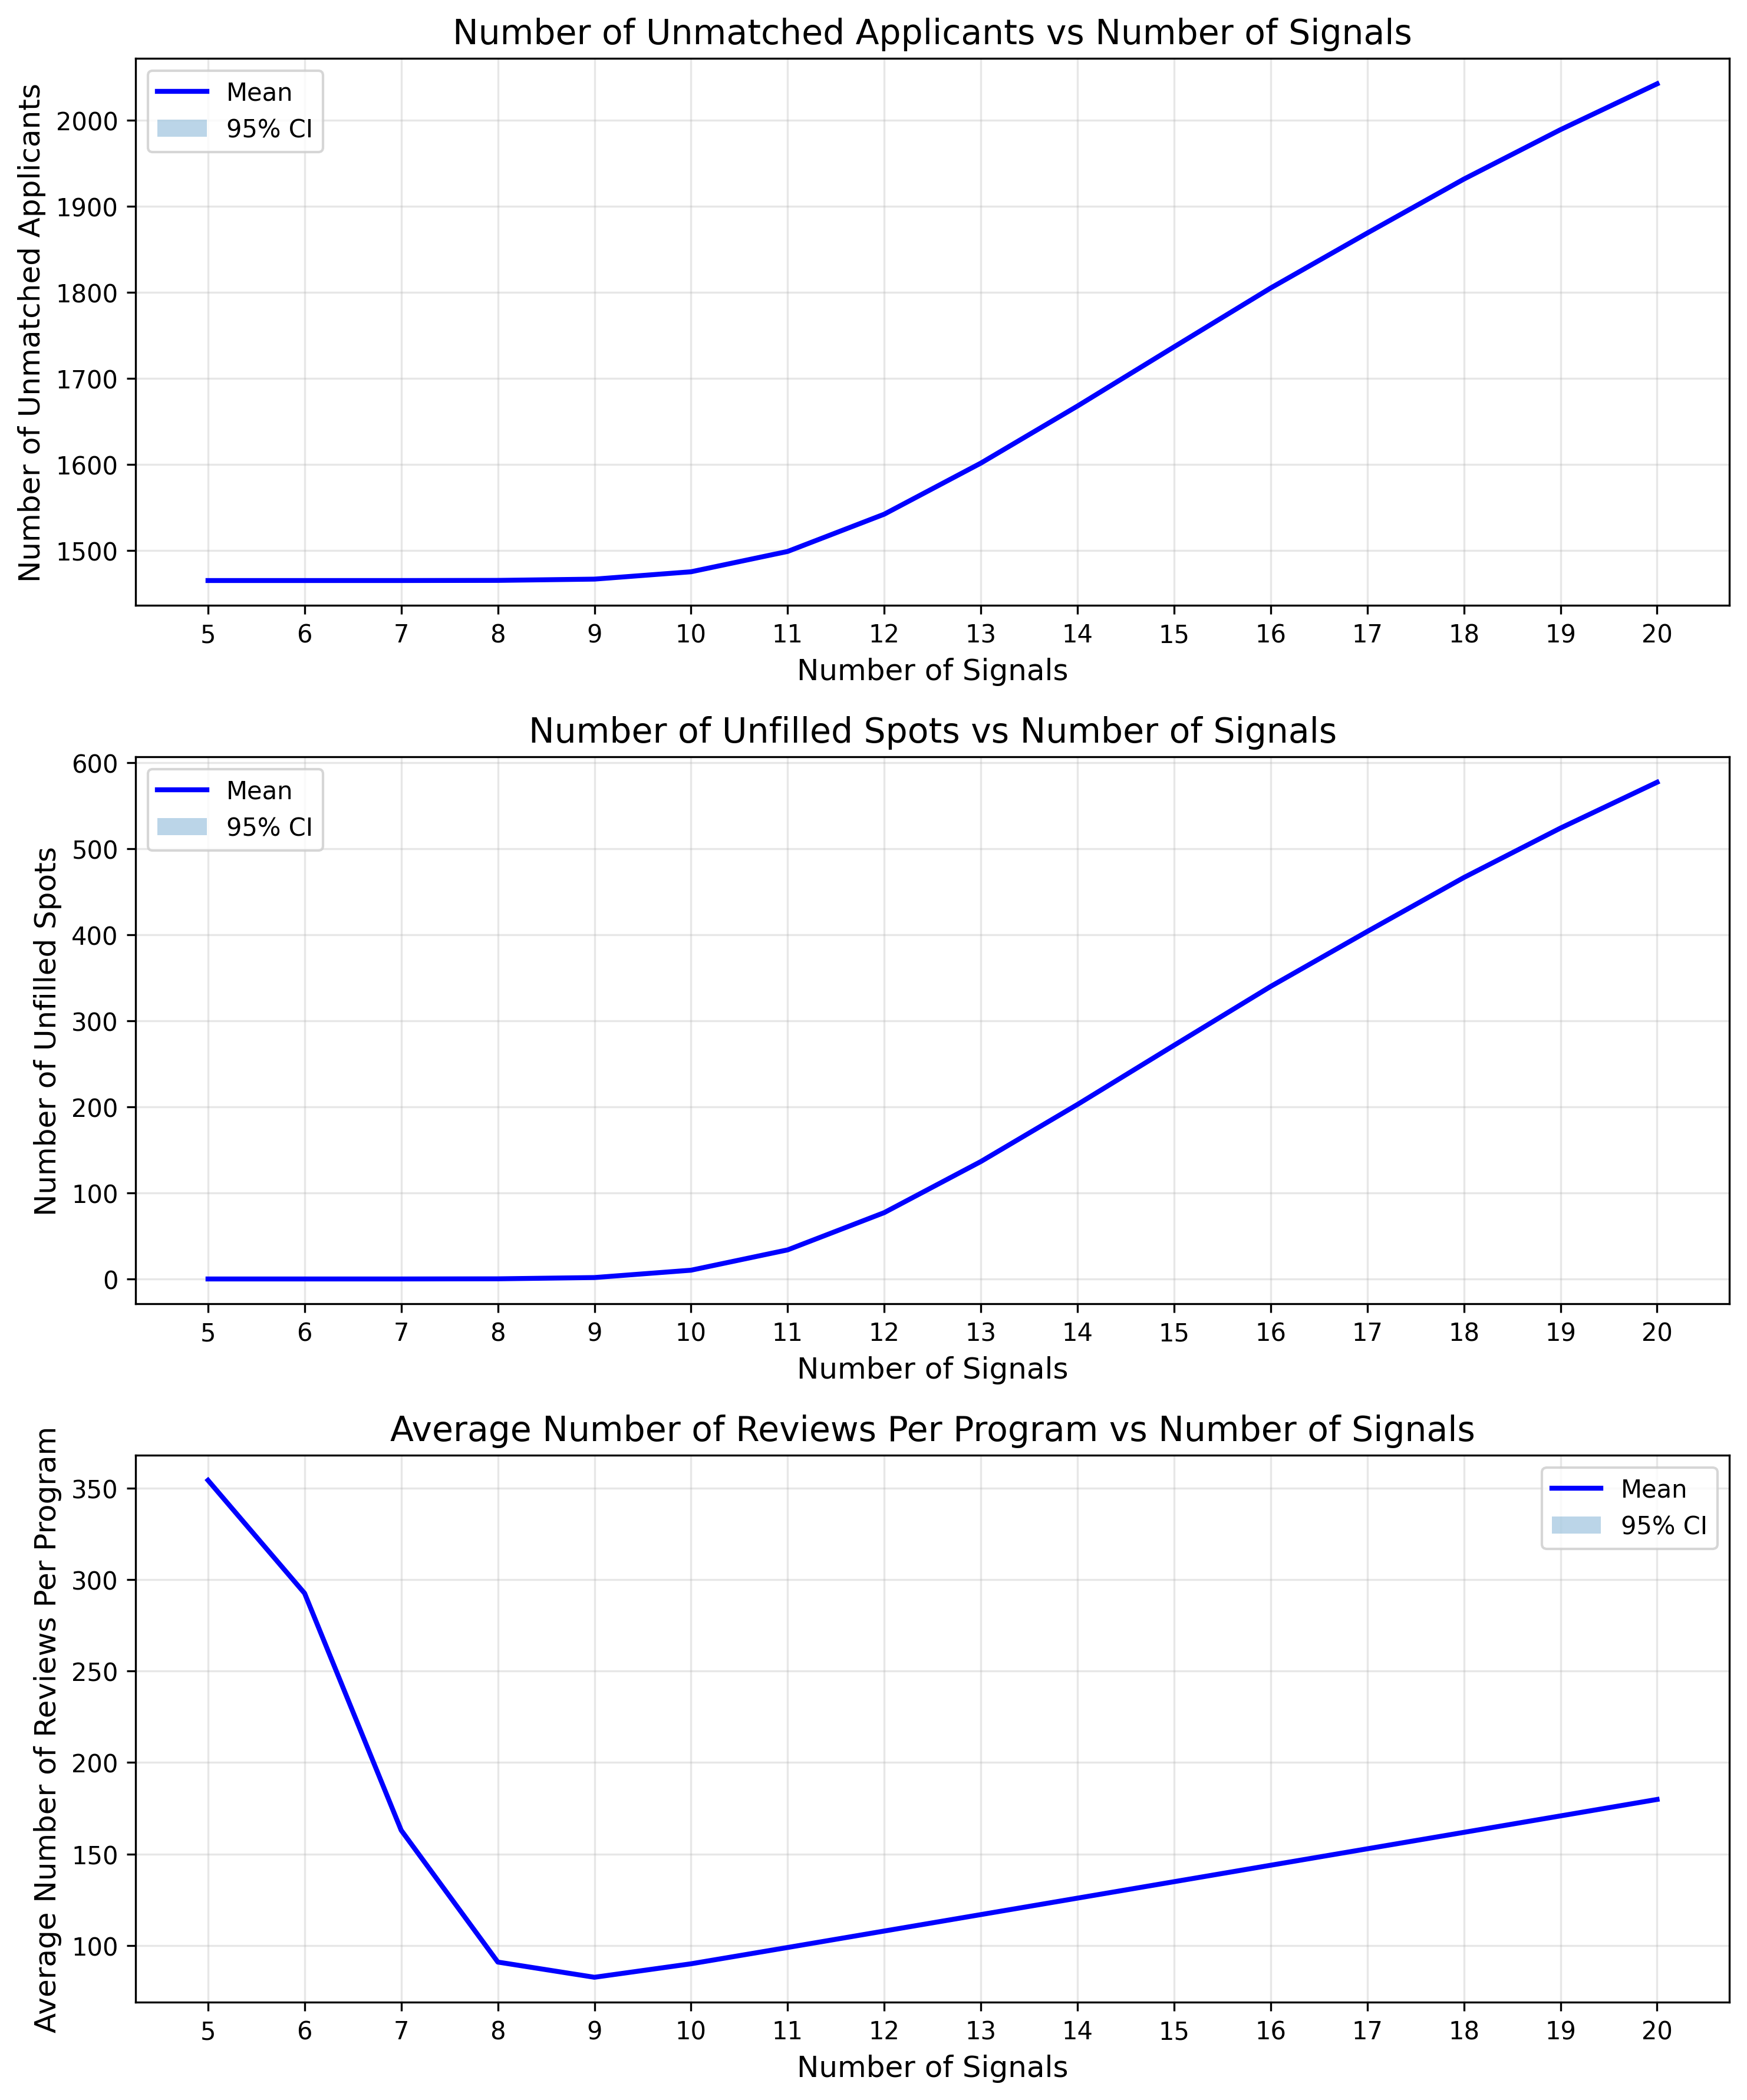

Data behind this chart, as committed beside it:
Parameter, 5, 6, 7, 8, 9, 10, 11, 12, 13, 14, 15, 16, 17, 18, 19, 20
Unmatched_Applicants, 1465, 1465, 1465, 1465, 1469, 1479, 1511, 1544, 1594, 1654, 1753, 1815, 1859, 1930, 1995, 2057
Unfilled_Spots, 0.0, 0.0, 0.0, 0.0, 4.0, 14.0, 46.0, 79.0, 129.0, 189.0, 288.0, 350.0, 394.0, 465.0, 530.0, 592.0
Reviews_Per_Program, 352.7, 291.9, 166.5, 95.33, 81.78, 89.92, 98.91, 107.9, 116.9, 125.9, 134.9, 143.9, 152.9, 161.9, 170.8, 179.8
Unmatched_Applicants, 1465, 1465, 1465, 1465, 1465, 1482, 1508, 1552, 1630, 1665, 1739, 1791, 1877, 1919, 1966, 2018
Unfilled_Spots, 0.0, 0.0, 0.0, 0.0, 0.0, 17.0, 43.0, 87.0, 165.0, 200.0, 274.0, 326.0, 412.0, 454.0, 501.0, 553.0
Reviews_Per_Program, 351.9, 305.2, 160.6, 91.69, 83.26, 89.92, 98.91, 107.9, 116.9, 125.9, 134.9, 143.9, 152.9, 161.9, 170.8, 179.8
Unmatched_Applicants, 1465, 1465, 1465, 1465, 1467, 1475, 1514, 1562, 1621, 1661, 1731, 1800, 1866, 1917, 1974, 2053
Unfilled_Spots, 0.0, 0.0, 0.0, 0.0, 2.0, 10.0, 49.0, 97.0, 156.0, 196.0, 266.0, 335.0, 401.0, 452.0, 509.0, 588.0
Reviews_Per_Program, 352.9, 285.3, 160.5, 90.25, 83.38, 89.92, 98.91, 107.9, 116.9, 125.9, 134.9, 143.9, 152.9, 161.9, 170.8, 179.8
Unmatched_Applicants, 1465, 1465, 1465, 1465, 1469, 1471, 1484, 1557, 1588, 1655, 1745, 1799, 1885, 1926, 1994, 2054
Unfilled_Spots, 0.0, 0.0, 0.0, 0.0, 4.0, 6.0, 19.0, 92.0, 123.0, 190.0, 280.0, 334.0, 420.0, 461.0, 529.0, 589.0
Reviews_Per_Program, 357.2, 295.7, 160.6, 91.96, 82.6, 89.92, 98.91, 107.9, 116.9, 125.9, 134.9, 143.9, 152.9, 161.9, 170.8, 179.8
Unmatched_Applicants, 1465, 1465, 1465, 1465, 1466, 1477, 1498, 1532, 1605, 1652, 1737, 1791, 1883, 1942, 1988, 2053
Unfilled_Spots, 0.0, 0.0, 0.0, 0.0, 1.0, 12.0, 33.0, 67.0, 140.0, 187.0, 272.0, 326.0, 418.0, 477.0, 523.0, 588.0
Reviews_Per_Program, 350.4, 297.5, 163.1, 91.26, 80.93, 89.92, 98.91, 107.9, 116.9, 125.9, 134.9, 143.9, 152.9, 161.9, 170.8, 179.8
Unmatched_Applicants, 1465, 1465, 1465, 1465, 1466, 1469, 1503, 1536, 1597, 1692, 1742, 1802, 1888, 1927, 1995, 2055
Unfilled_Spots, 0.0, 0.0, 0.0, 0.0, 1.0, 4.0, 38.0, 71.0, 132.0, 227.0, 277.0, 337.0, 423.0, 462.0, 530.0, 590.0
Reviews_Per_Program, 350.3, 299.6, 159.7, 89.19, 83.17, 89.92, 98.91, 107.9, 116.9, 125.9, 134.9, 143.9, 152.9, 161.9, 170.8, 179.8
Unmatched_Applicants, 1465, 1465, 1465, 1465, 1467, 1474, 1494, 1523, 1604, 1680, 1753, 1810, 1882, 1934, 1973, 2021
Unfilled_Spots, 0.0, 0.0, 0.0, 0.0, 2.0, 9.0, 29.0, 58.0, 139.0, 215.0, 288.0, 345.0, 417.0, 469.0, 508.0, 556.0
Reviews_Per_Program, 352.9, 289.5, 163.3, 93.18, 82.41, 89.92, 98.91, 107.9, 116.9, 125.9, 134.9, 143.9, 152.9, 161.9, 170.8, 179.8
Unmatched_Applicants, 1465, 1465, 1465, 1465, 1465, 1471, 1485, 1550, 1606, 1664, 1746, 1793, 1854, 1931, 1994, 2032
Unfilled_Spots, 0.0, 0.0, 0.0, 0.0, 0.0, 6.0, 20.0, 85.0, 141.0, 199.0, 281.0, 328.0, 389.0, 466.0, 529.0, 567.0
Reviews_Per_Program, 355.5, 298.8, 154.4, 92.57, 80.93, 89.92, 98.91, 107.9, 116.9, 125.9, 134.9, 143.9, 152.9, 161.9, 170.8, 179.8
Unmatched_Applicants, 1465, 1465, 1465, 1465, 1466, 1473, 1501, 1540, 1605, 1685, 1728, 1812, 1861, 1925, 1997, 2049
Unfilled_Spots, 0.0, 0.0, 0.0, 0.0, 1.0, 8.0, 36.0, 75.0, 140.0, 220.0, 263.0, 347.0, 396.0, 460.0, 532.0, 584.0
Reviews_Per_Program, 353.8, 293.5, 173.6, 89.96, 84.04, 89.92, 98.91, 107.9, 116.9, 125.9, 134.9, 143.9, 152.9, 161.9, 170.8, 179.8
Unmatched_Applicants, 1465, 1465, 1465, 1466, 1467, 1474, 1502, 1558, 1606, 1661, 1716, 1809, 1868, 1925, 1988, 2038
Unfilled_Spots, 0.0, 0.0, 0.0, 1.0, 2.0, 9.0, 37.0, 93.0, 141.0, 196.0, 251.0, 344.0, 403.0, 460.0, 523.0, 573.0
Reviews_Per_Program, 351.3, 290.8, 167, 88.02, 81.66, 89.92, 98.91, 107.9, 116.9, 125.9, 134.9, 143.9, 152.9, 161.9, 170.8, 179.8
Unmatched_Applicants, 1465, 1465, 1465, 1465, 1467, 1506, 1511, 1546, 1600, 1672, 1726, 1786, 1896, 1921, 1966, 2063
Unfilled_Spots, 0.0, 0.0, 0.0, 0.0, 2.0, 41.0, 46.0, 81.0, 135.0, 207.0, 261.0, 321.0, 431.0, 456.0, 501.0, 598.0
Reviews_Per_Program, 355.5, 287.3, 160.5, 91.4, 81.67, 89.92, 98.91, 107.9, 116.9, 125.9, 134.9, 143.9, 152.9, 161.9, 170.8, 179.8
Unmatched_Applicants, 1465, 1465, 1465, 1465, 1470, 1480, 1489, 1535, 1588, 1661, 1726, 1821, 1882, 1929, 1988, 2045
Unfilled_Spots, 0.0, 0.0, 0.0, 0.0, 5.0, 15.0, 24.0, 70.0, 123.0, 196.0, 261.0, 356.0, 417.0, 464.0, 523.0, 580.0
Reviews_Per_Program, 347.9, 288.4, 160.1, 88.43, 83.3, 89.92, 98.91, 107.9, 116.9, 125.9, 134.9, 143.9, 152.9, 161.9, 170.8, 179.8
Unmatched_Applicants, 1465, 1465, 1465, 1467, 1465, 1473, 1500, 1546, 1604, 1657, 1726, 1810, 1866, 1913, 1995, 2038
Unfilled_Spots, 0.0, 0.0, 0.0, 2.0, 0.0, 8.0, 35.0, 81.0, 139.0, 192.0, 261.0, 345.0, 401.0, 448.0, 530.0, 573.0
Reviews_Per_Program, 355.3, 294.4, 157.5, 93.87, 82.5, 90.59, 98.91, 107.9, 116.9, 125.9, 134.9, 143.9, 152.9, 161.9, 170.8, 179.8
Unmatched_Applicants, 1465, 1465, 1465, 1465, 1467, 1469, 1492, 1539, 1603, 1665, 1730, 1789, 1859, 1923, 1991, 2054
Unfilled_Spots, 0.0, 0.0, 0.0, 0.0, 2.0, 4.0, 27.0, 74.0, 138.0, 200.0, 265.0, 324.0, 394.0, 458.0, 526.0, 589.0
Reviews_Per_Program, 352.7, 280.5, 158.7, 95.33, 80.93, 89.92, 98.91, 107.9, 116.9, 125.9, 134.9, 143.9, 152.9, 161.9, 170.8, 179.8
Unmatched_Applicants, 1465, 1465, 1465, 1465, 1467, 1484, 1502, 1541, 1604, 1653, 1751, 1805, 1868, 1941, 1994, 2041
Unfilled_Spots, 0.0, 0.0, 0.0, 0.0, 2.0, 19.0, 37.0, 76.0, 139.0, 188.0, 286.0, 340.0, 403.0, 476.0, 529.0, 576.0
Reviews_Per_Program, 352, 287.2, 179.1, 89.38, 81.64, 89.92, 98.91, 107.9, 116.9, 125.9, 134.9, 143.9, 152.9, 161.9, 170.8, 179.8
Unmatched_Applicants, 1465, 1465, 1465, 1465, 1471, 1471, 1494, 1535, 1605, 1663, 1736, 1813, 1865, 1945, 1986, 2046
Unfilled_Spots, 0.0, 0.0, 0.0, 0.0, 6.0, 6.0, 29.0, 70.0, 140.0, 198.0, 271.0, 348.0, 400.0, 480.0, 521.0, 581.0
Reviews_Per_Program, 357, 288.2, 161.6, 93.92, 82.47, 89.92, 98.91, 107.9, 116.9, 125.9, 134.9, 143.9, 152.9, 161.9, 170.8, 179.8
Unmatched_Applicants, 1465, 1465, 1465, 1465, 1466, 1472, 1498, 1520, 1589, 1666, 1754, 1790, 1879, 1947, 1980, 2012
Unfilled_Spots, 0.0, 0.0, 0.0, 0.0, 1.0, 7.0, 33.0, 55.0, 124.0, 201.0, 289.0, 325.0, 414.0, 482.0, 515.0, 547.0
Reviews_Per_Program, 355.3, 292.9, 164.2, 91.1, 82.44, 90.67, 98.91, 107.9, 116.9, 125.9, 134.9, 143.9, 152.9, 161.9, 170.8, 179.8
Unmatched_Applicants, 1465, 1465, 1465, 1465, 1465, 1482, 1507, 1561, 1607, 1677, 1754, 1792, 1872, 1938, 1972, 2050
Unfilled_Spots, 0.0, 0.0, 0.0, 0.0, 0.0, 17.0, 42.0, 96.0, 142.0, 212.0, 289.0, 327.0, 407.0, 473.0, 507.0, 585.0
Reviews_Per_Program, 353.7, 295.2, 164.8, 89.08, 83.23, 89.92, 98.91, 107.9, 116.9, 125.9, 134.9, 143.9, 152.9, 161.9, 170.8, 179.8
Unmatched_Applicants, 1465, 1465, 1465, 1465, 1468, 1473, 1501, 1557, 1582, 1665, 1747, 1810, 1841, 1913, 1984, 2046
Unfilled_Spots, 0.0, 0.0, 0.0, 0.0, 3.0, 8.0, 36.0, 92.0, 117.0, 200.0, 282.0, 345.0, 376.0, 448.0, 519.0, 581.0
Reviews_Per_Program, 355.5, 294.9, 171.9, 90.17, 82.42, 89.92, 98.91, 107.9, 116.9, 125.9, 134.9, 143.9, 152.9, 161.9, 170.8, 179.8
Unmatched_Applicants, 1465, 1465, 1465, 1465, 1465, 1473, 1510, 1546, 1615, 1675, 1740, 1811, 1863, 1916, 1993, 2037
Unfilled_Spots, 0.0, 0.0, 0.0, 0.0, 0.0, 8.0, 45.0, 81.0, 150.0, 210.0, 275.0, 346.0, 398.0, 451.0, 528.0, 572.0
Reviews_Per_Program, 352.1, 293.9, 163, 90.86, 81.72, 89.92, 98.91, 107.9, 116.9, 125.9, 134.9, 143.9, 152.9, 161.9, 170.8, 179.8
... 2,940 more rows
